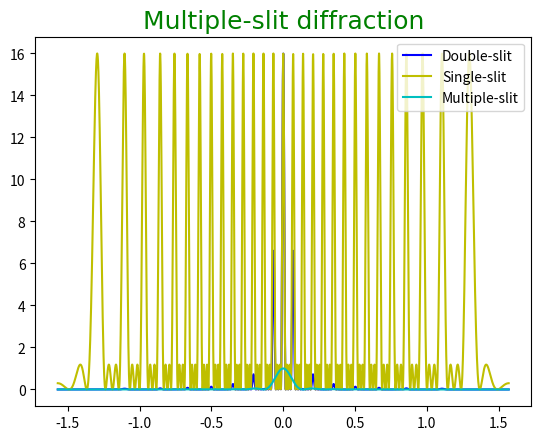

Write Python code to recreate this figure.
import numpy as np
import matplotlib.pyplot as plt 

th = np.arange(-1/2 * np.pi, 1/2 * np.pi,0.001)

a = 4000
d = 8000
lab = 550
N = 4



def I(x):
    global u,v
    u = np.pi * a * np.sin(x)  / lab
    v = np.pi * d * np.sin(x) / lab
    u = (np.sin(u) ** 2) / ( u ** 2 )
    v = (np.sin(N * v) ** 2) / (np.sin(v) ** 2)
    #v[ v < 0.0001] = 0.0001
    #u[ u < 0.0001] = 0.0001
    return  v*u 


plt.plot(th,I(th),c = 'b')
plt.plot(th,v,c = 'y')
plt.plot(th,u,c = 'c')


plt.legend(['Double-slit','Single-slit','Multiple-slit'],loc = 'upper right')
plt.title('Multiple-slit diffraction',fontproperties='SimHei',fontsize=18,color='green')
plt.show()

